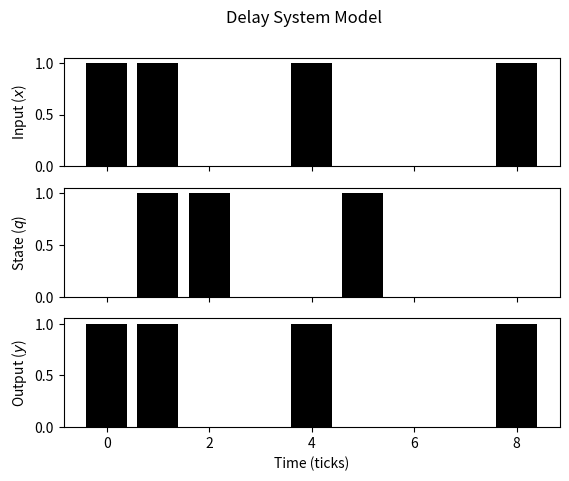
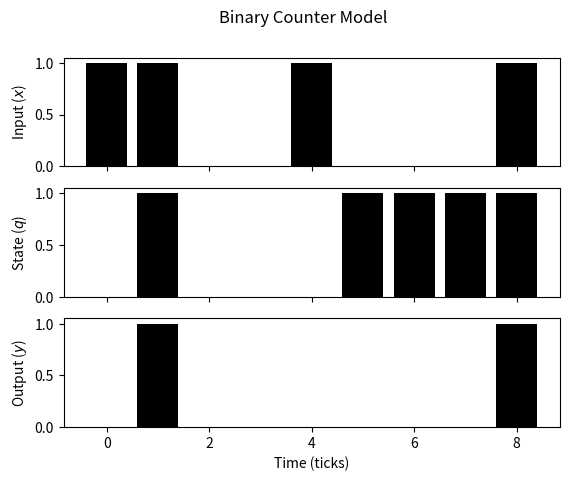
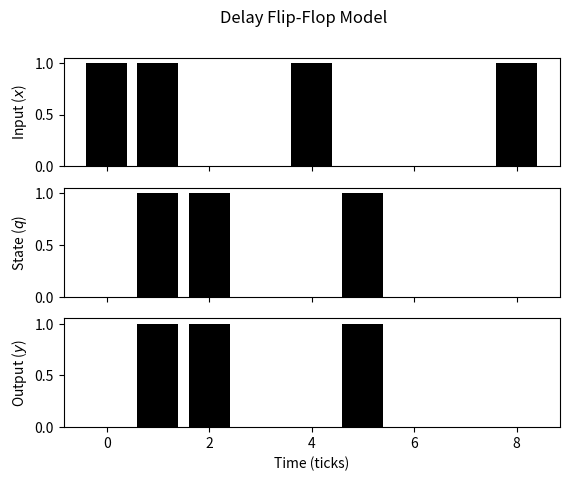

Write the Python code that produced these figures, in order.
"""
SYS-611 Discrete Time Models.

[redacted]
"""

# import the python3 behavior for importing, division, and printing in python2
from __future__ import absolute_import, division, print_function

# import the matplotlib pyplot package and refer to it as `plt`
# see http://matplotlib.org/api/pyplot_api.html for documentation
import matplotlib.pyplot as plt

#%% delay system example

# define the input trajectory
x = [1,1,0,0,1,0,0,0,1]

# define the state update function
def _delta(q, x): 
    return x
    
# define the output function
def _lambda(q, x): 
    return x
    
# define the output and state trajectories
y = [0,0,0,0,0,0,0,0,0]
q = [0,0,0,0,0,0,0,0,0,0]

# initialize the simulation
t = 0
q[0] = 0

# execute the simulation
while t <= 8:
    # record output value
    y[t] = _lambda(q[t], x[t])
    # record state update
    q[t+1] = _delta(q[t], x[t])
    # advance time
    t += 1

plt.figure()
f, (ax1, ax2, ax3) = plt.subplots(3, sharex=True)
ax1.bar(range(9), x, color='k')
ax1.set_ylabel('Input ($x$)')
ax2.bar(range(9), q[:-1], color='k')
ax2.set_ylabel('State ($q$)')
ax3.bar(range(9), y, color='k')
ax3.set_ylabel('Output ($y$)')
plt.xlabel('Time (ticks)')
plt.suptitle('Delay System Model')

#%% binary counter example

# define the input trajectory
x = [1,1,0,0,1,0,0,0,1]

# define the state update function
def _delta(q, x): 
    return q != x
    
# define the output function
def _lambda(q, x): 
    return q and x
    
# define the output and state trajectories
y = [0,0,0,0,0,0,0,0,0]
q = [0,0,0,0,0,0,0,0,0,0]

# initialize the simulation
t = 0
q[0] = 0

# execute the simulation
while t <= 8:
    # record output value
    y[t] = _lambda(q[t], x[t])
    # record state update
    q[t+1] = _delta(q[t], x[t])
    # advance time
    t += 1

plt.figure()
f, (ax1, ax2, ax3) = plt.subplots(3, sharex=True)
ax1.bar(range(9), x, color='k')
ax1.set_ylabel('Input ($x$)')
ax2.bar(range(9), q[:-1], color='k')
ax2.set_ylabel('State ($q$)')
ax3.bar(range(9), y, color='k')
ax3.set_ylabel('Output ($y$)')
plt.xlabel('Time (ticks)')
plt.suptitle('Binary Counter Model')

#%% delay flip-flop example

# define the input trajectory
x = [1,1,0,0,1,0,0,0,1]

# define the state update function
def _delta(q, x): 
    return x
    
# define the output function
def _lambda(q): 
    return q
    
# define the output and state trajectories
y = [0,0,0,0,0,0,0,0,0]
q = [0,0,0,0,0,0,0,0,0,0]

# initialize the simulation
t = 0
q[0] = 0

# execute the simulation
while t <= 8:
    # record output value
    y[t] = _lambda(q[t])
    # record state update
    q[t+1] = _delta(q[t], x[t])
    # advance time
    t += 1

plt.figure()
f, (ax1, ax2, ax3) = plt.subplots(3, sharex=True)
ax1.bar(range(9), x, color='k')
ax1.set_ylabel('Input ($x$)')
ax2.bar(range(9), q[:-1], color='k')
ax2.set_ylabel('State ($q$)')
ax3.bar(range(9), y, color='k')
ax3.set_ylabel('Output ($y$)')
plt.xlabel('Time (ticks)')
plt.suptitle('Delay Flip-Flop Model')